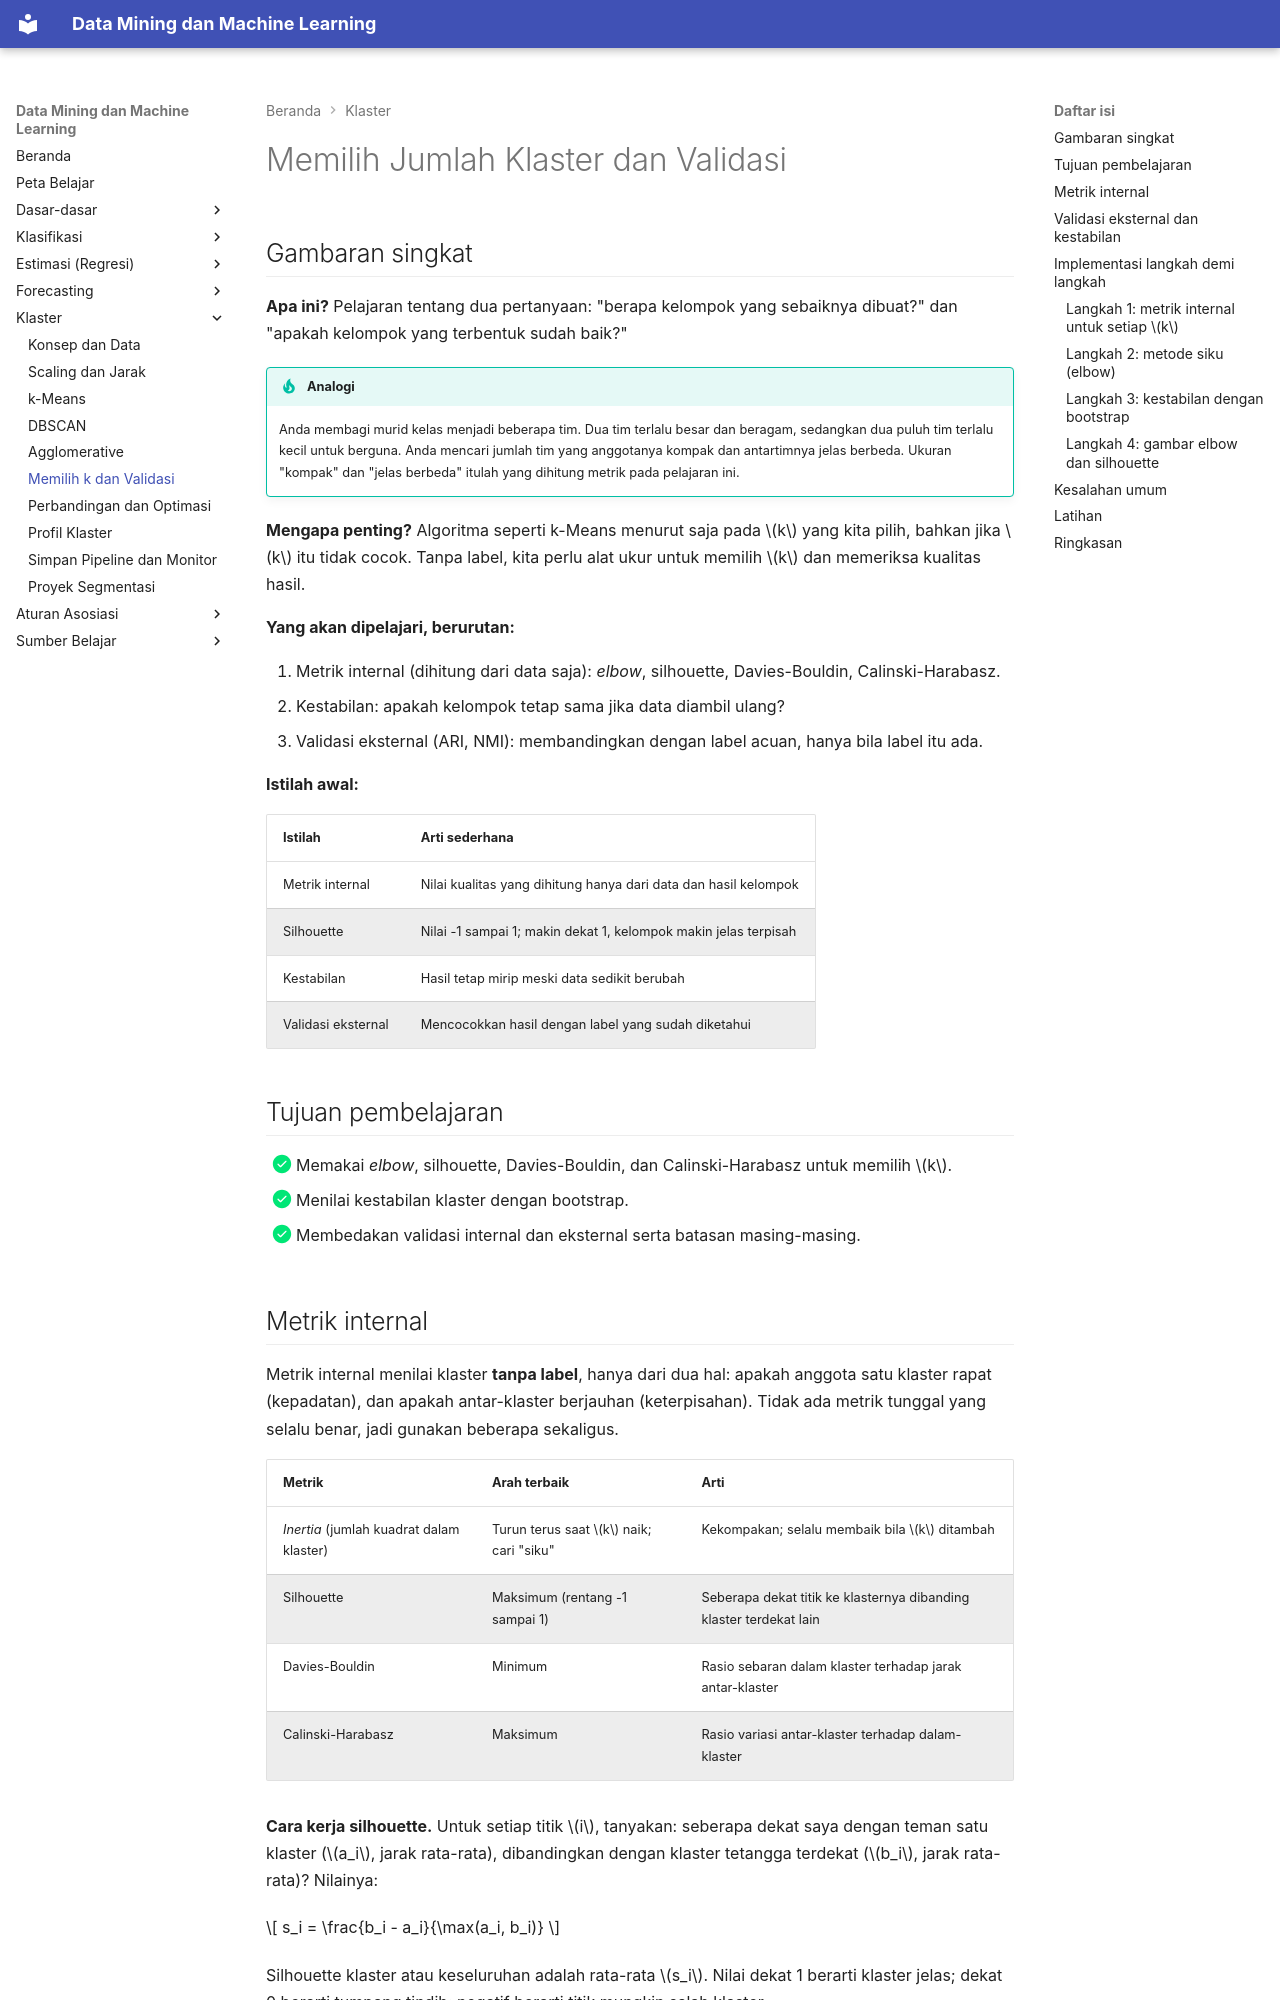

repository: TopekoX/MachineLearning-DataMining · page: clustering/choose-k-validation/index.html · generator: mkdocs

# Memilih Jumlah Klaster dan Validasi

## Gambaran singkat

**Apa ini?** Pelajaran tentang dua pertanyaan: "berapa kelompok yang sebaiknya dibuat?" dan "apakah kelompok yang terbentuk sudah baik?"

!!! tip "Analogi"
    Anda membagi murid kelas menjadi beberapa tim. Dua tim terlalu besar dan beragam, sedangkan dua puluh tim terlalu kecil untuk berguna. Anda mencari jumlah tim yang anggotanya kompak dan antartimnya jelas berbeda. Ukuran "kompak" dan "jelas berbeda" itulah yang dihitung metrik pada pelajaran ini.

**Mengapa penting?** Algoritma seperti k-Means menurut saja pada \(k\) yang kita pilih, bahkan jika \(k\) itu tidak cocok. Tanpa label, kita perlu alat ukur untuk memilih \(k\) dan memeriksa kualitas hasil.

**Yang akan dipelajari, berurutan:**

1. Metrik internal (dihitung dari data saja): *elbow*, silhouette, Davies-Bouldin, Calinski-Harabasz.
2. Kestabilan: apakah kelompok tetap sama jika data diambil ulang?
3. Validasi eksternal (ARI, NMI): membandingkan dengan label acuan, hanya bila label itu ada.

**Istilah awal:**

| Istilah | Arti sederhana |
|---|---|
| Metrik internal | Nilai kualitas yang dihitung hanya dari data dan hasil kelompok |
| Silhouette | Nilai -1 sampai 1; makin dekat 1, kelompok makin jelas terpisah |
| Kestabilan | Hasil tetap mirip meski data sedikit berubah |
| Validasi eksternal | Mencocokkan hasil dengan label yang sudah diketahui |

## Tujuan pembelajaran

- [x] Memakai *elbow*, silhouette, Davies-Bouldin, dan Calinski-Harabasz untuk memilih \(k\).
- [x] Menilai kestabilan klaster dengan bootstrap.
- [x] Membedakan validasi internal dan eksternal serta batasan masing-masing.
